Image classification data set "img" (JoelsonSartoriJr/ReconhecimentoCurvas on GitHub). Class labels (2): elipse, parabola.

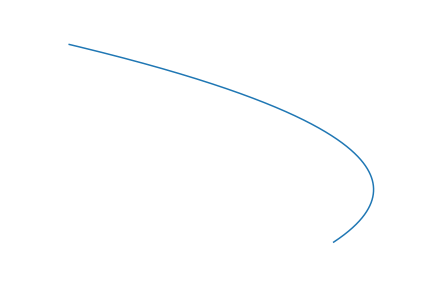
Label: parabola

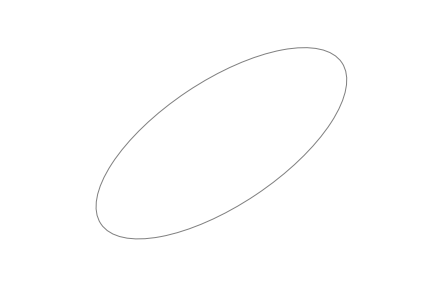
Label: elipse

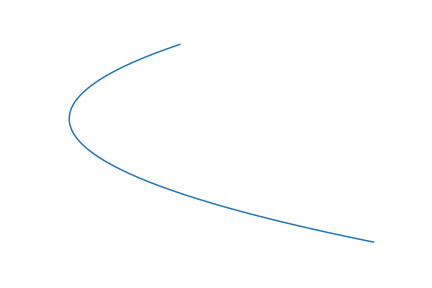
Label: parabola

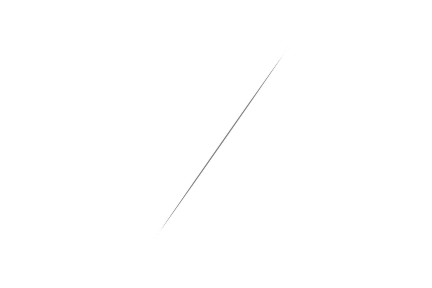
Label: elipse

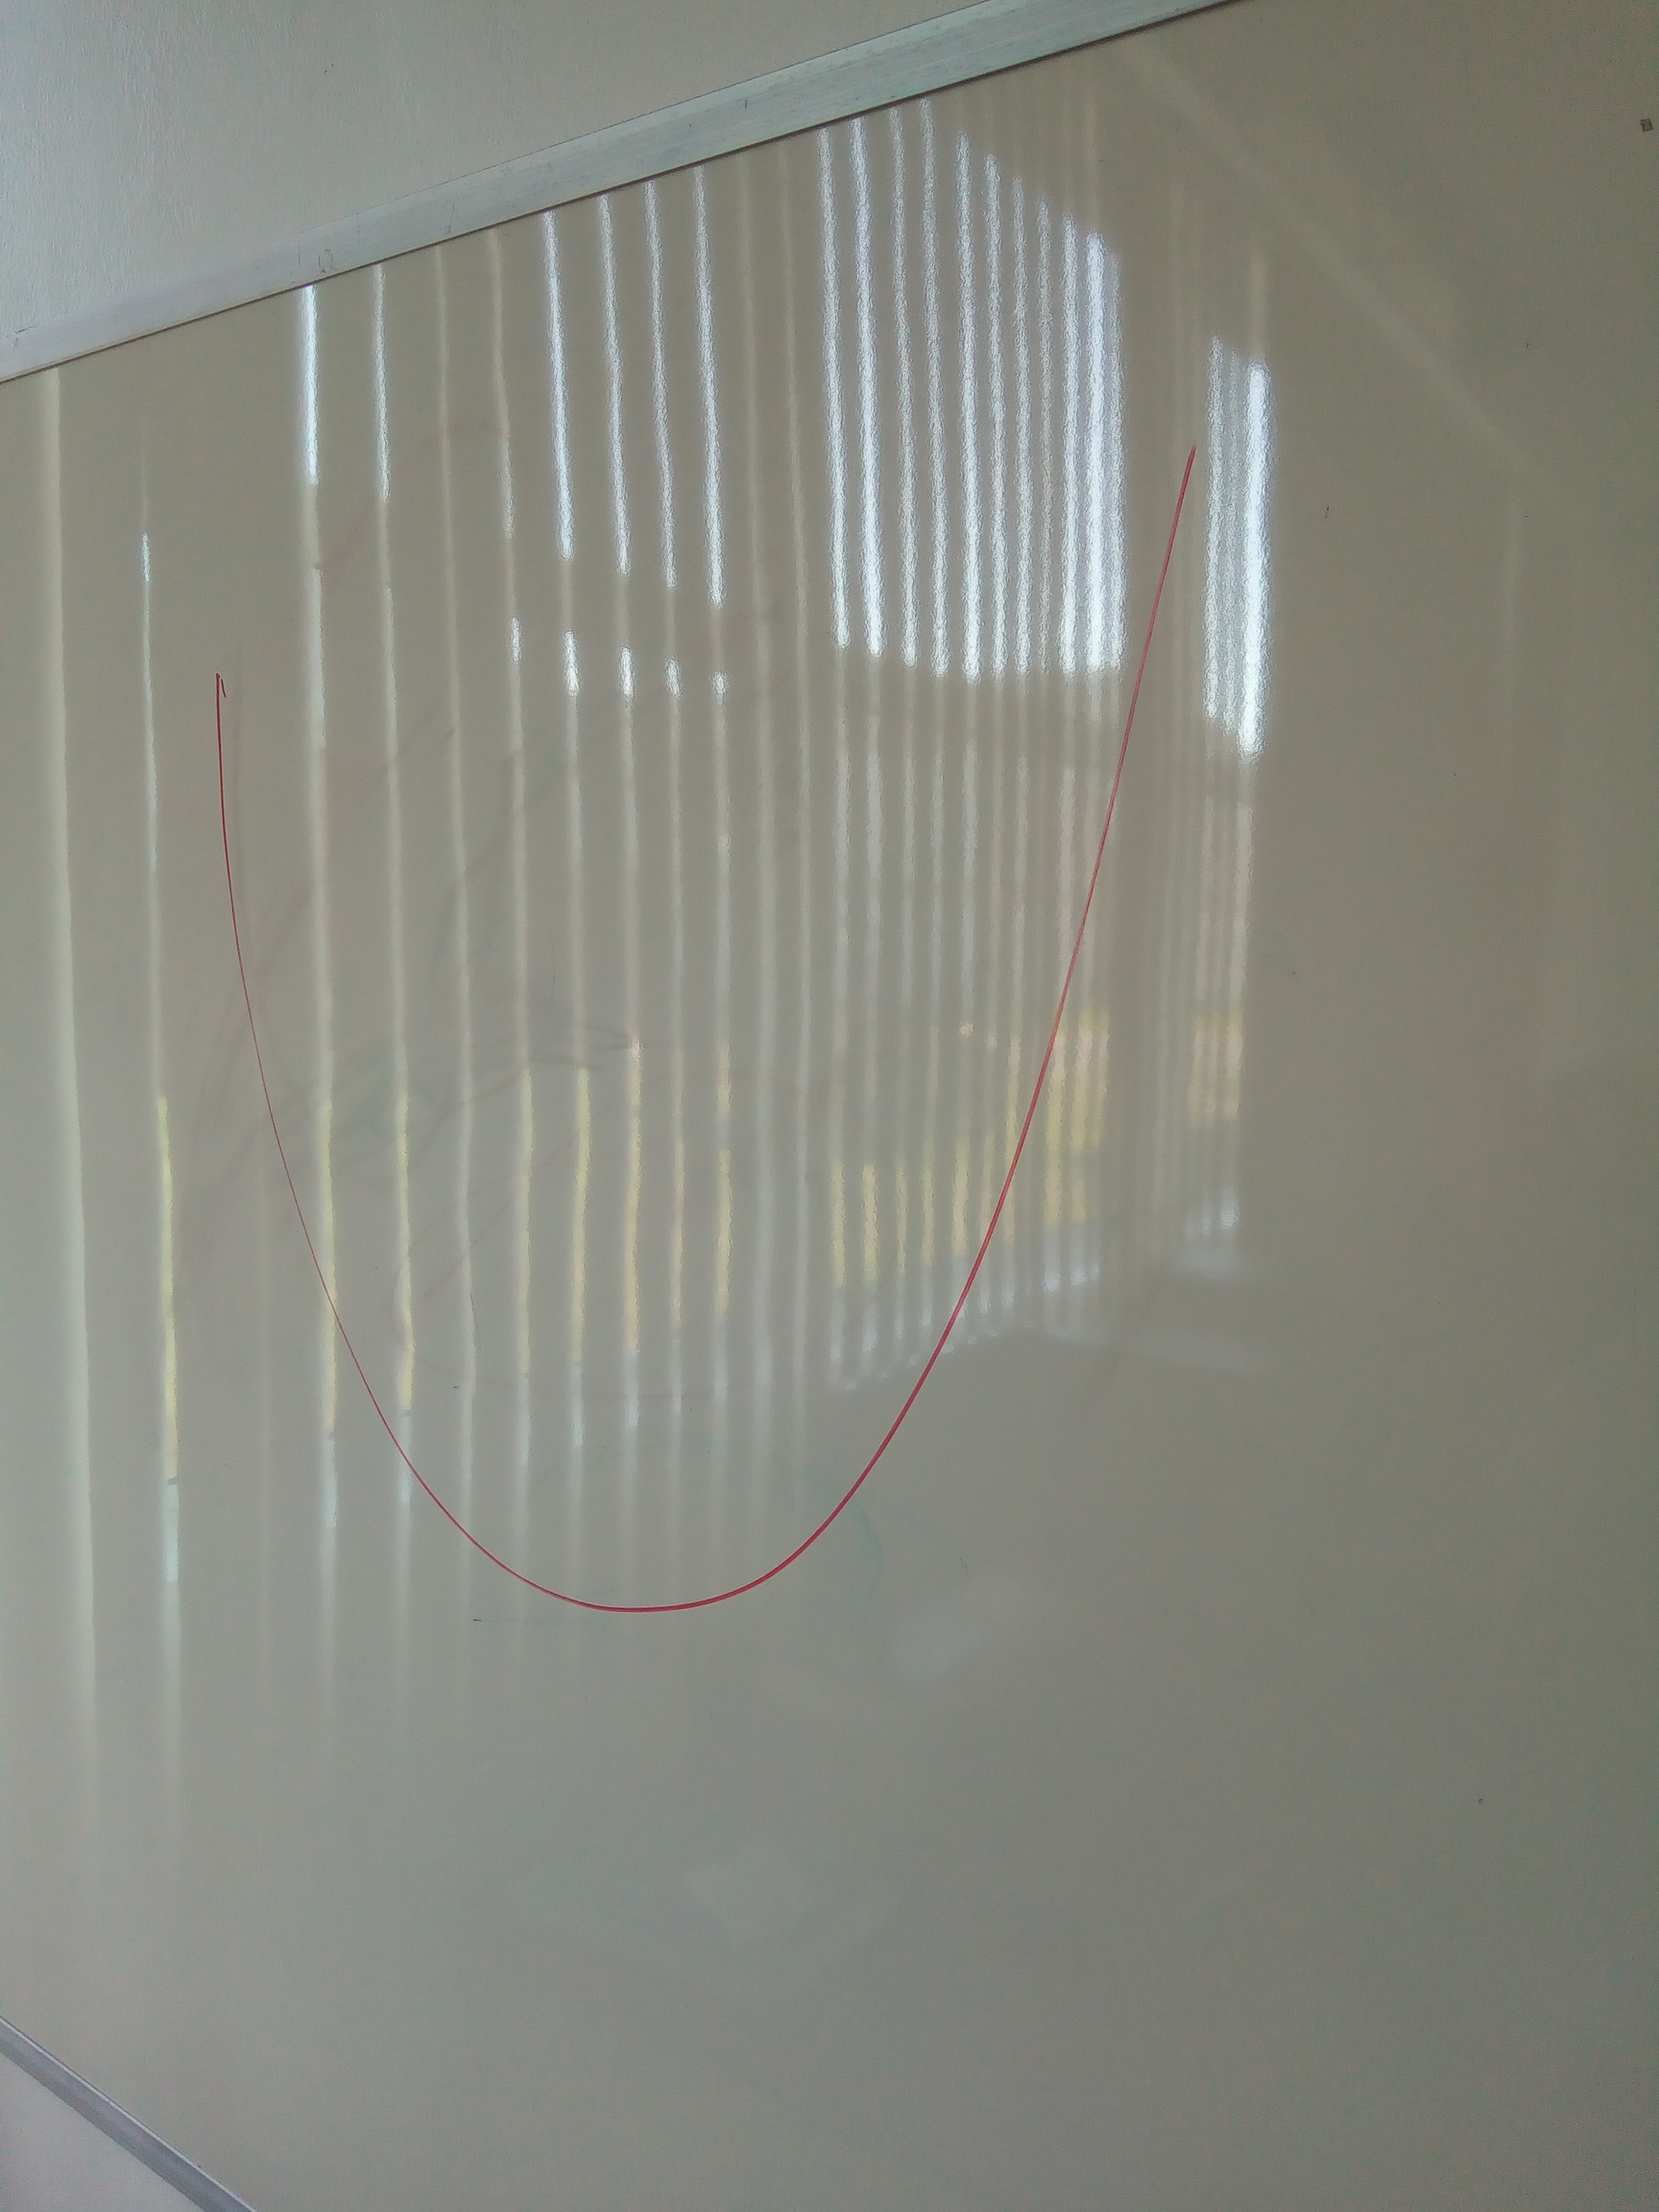
Label: parabola

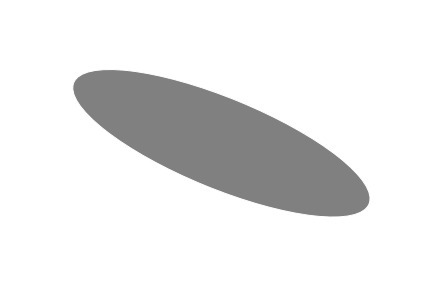
Label: elipse
